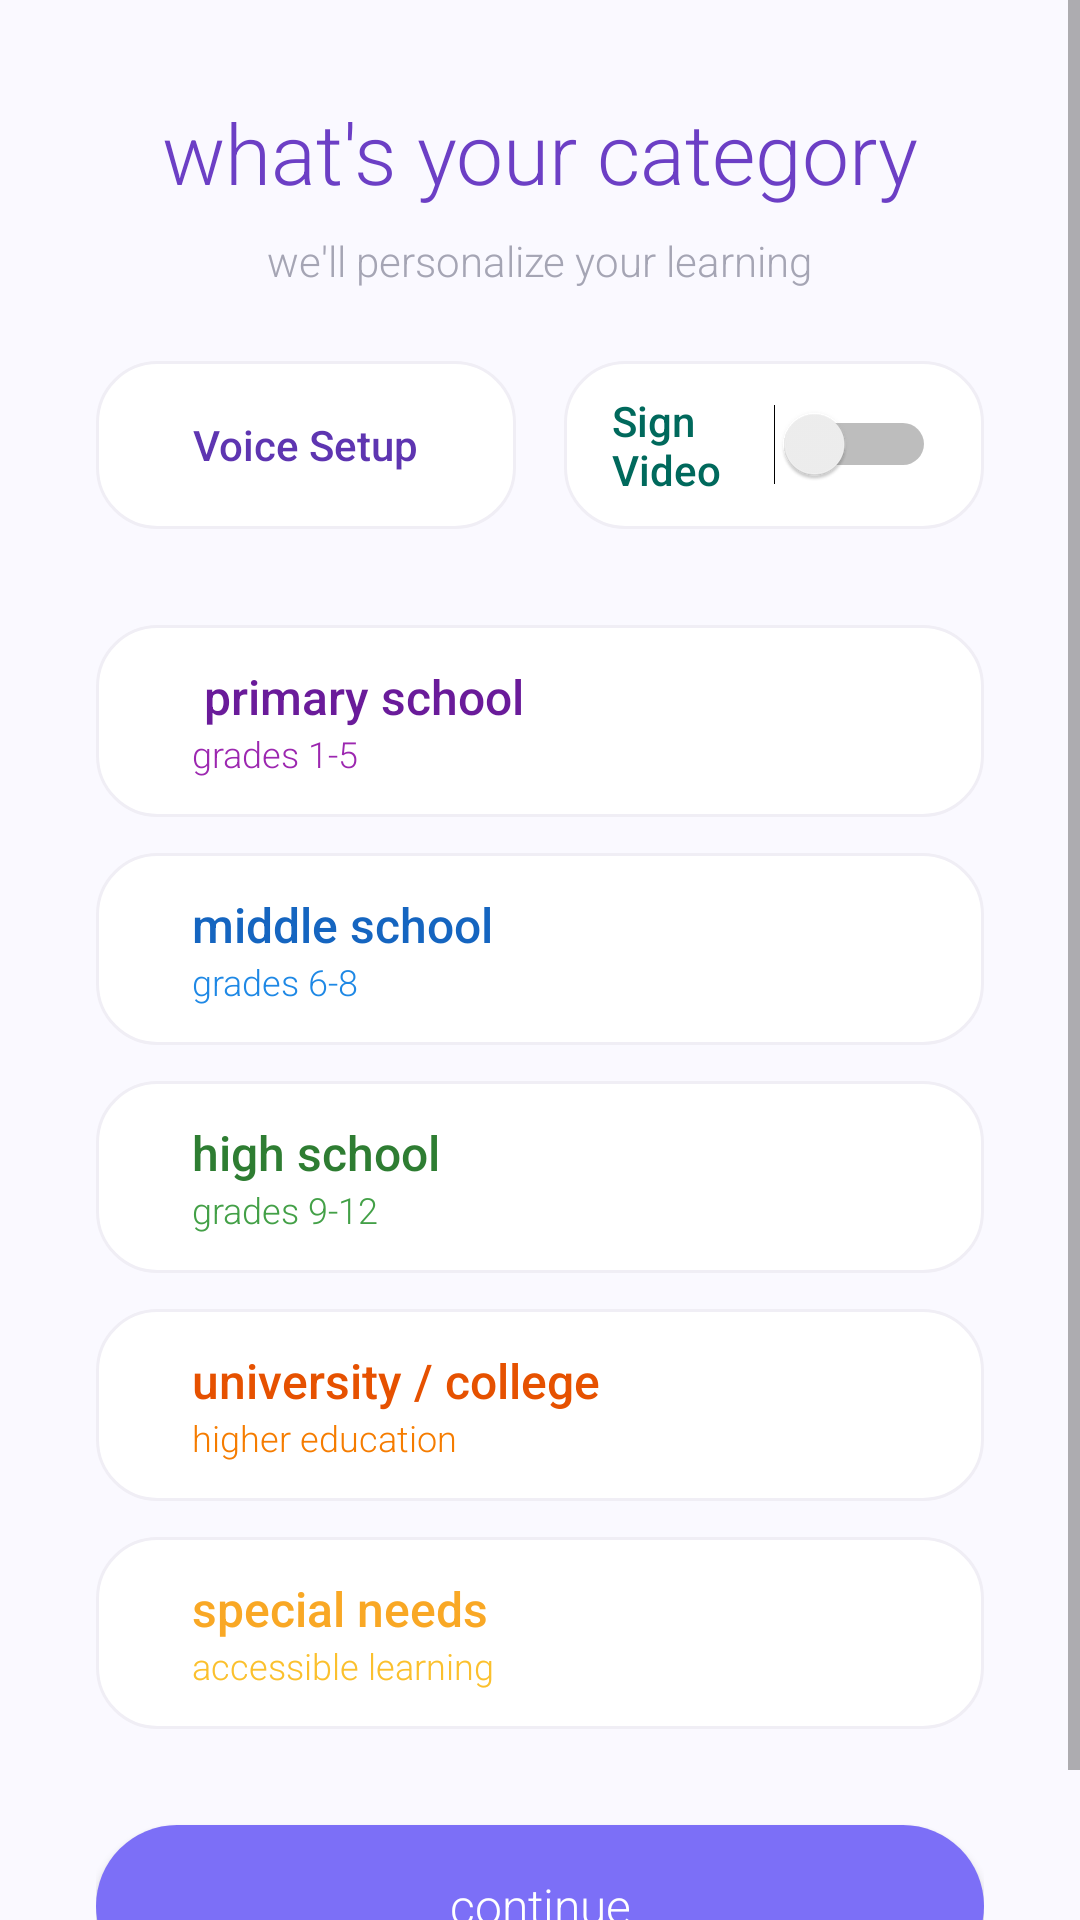

The Android layout XML behind this screen, and the referenced resources:
<!-- AndroidManifest.xml: application theme Theme.MindBloom -->
<!-- res/layout/activity_grade_selection.xml -->
<?xml version="1.0" encoding="utf-8"?>
<ScrollView xmlns:android="http://schemas.android.com/apk/res/android"
    android:layout_width="match_parent"
    android:layout_height="match_parent"
    android:background="@color/bg_main"
    android:fillViewport="true">

    <LinearLayout
        android:layout_width="match_parent"
        android:layout_height="wrap_content"
        android:gravity="center"
        android:orientation="vertical"
        android:padding="32dp">

        <TextView
            android:layout_width="wrap_content"
            android:layout_height="wrap_content"
            android:text="what's your category"
            android:textSize="28sp"
            android:textColor="#6C3FC5"
            android:fontFamily="sans-serif-light"
            android:layout_marginBottom="8dp" />

        <TextView
            android:layout_width="wrap_content"
            android:layout_height="wrap_content"
            android:text="we'll personalize your learning"
            android:textSize="14sp"
            android:textColor="@color/text_light"
            android:fontFamily="sans-serif-light"
            android:layout_marginBottom="24dp" />

        
        <LinearLayout
            android:layout_width="match_parent"
            android:layout_height="wrap_content"
            android:orientation="horizontal"
            android:layout_marginBottom="32dp">

            
            <LinearLayout
                android:id="@+id/layoutVoiceSetup"
                android:layout_width="0dp"
                android:layout_height="56dp"
                android:layout_weight="1"
                android:layout_marginEnd="8dp"
                android:background="@drawable/grade_option_bg"
                android:gravity="center"
                android:clickable="true"
                android:focusable="true"
                android:foreground="?android:attr/selectableItemBackground"
                android:orientation="horizontal">

                <TextView
                    android:layout_width="wrap_content"
                    android:layout_height="wrap_content"
                    android:text="Voice Setup"
                    android:textSize="14sp"
                    android:textColor="#5E35B1"
                    android:fontFamily="sans-serif-medium" />
            </LinearLayout>

            
            <LinearLayout
                android:id="@+id/layoutSignLanguage"
                android:layout_width="0dp"
                android:layout_height="56dp"
                android:layout_weight="1"
                android:layout_marginStart="8dp"
                android:background="@drawable/grade_option_bg"
                android:gravity="center"
                android:orientation="horizontal"
                android:paddingHorizontal="16dp">

                <TextView
                    android:layout_width="0dp"
                    android:layout_height="wrap_content"
                    android:layout_weight="1"
                    android:text="Sign Video"
                    android:textSize="14sp"
                    android:textColor="#00695C"
                    android:fontFamily="sans-serif-medium" />

                <Switch
                    android:id="@+id/switchSignLanguage"
                    android:layout_width="wrap_content"
                    android:layout_height="wrap_content" />
            </LinearLayout>
        </LinearLayout>

        
        <LinearLayout
            android:id="@+id/layoutPrimary"
            android:layout_width="match_parent"
            android:layout_height="64dp"
            android:background="@drawable/grade_option_bg"
            android:gravity="center_vertical"
            android:paddingHorizontal="20dp"
            android:layout_marginBottom="12dp"
            android:clickable="true"
            android:focusable="true"
            android:foreground="?android:attr/selectableItemBackground"
            android:orientation="horizontal">

            <LinearLayout
                android:layout_width="0dp"
                android:layout_height="wrap_content"
                android:layout_weight="1"
                android:orientation="vertical"
                android:layout_marginStart="12dp">

                <TextView
                    android:layout_width="wrap_content"
                    android:layout_height="wrap_content"
                    android:text=" primary school"
                    android:textSize="16sp"
                    android:textColor="#6A1B9A"
                    android:fontFamily="sans-serif-medium" />

                <TextView
                    android:layout_width="wrap_content"
                    android:layout_height="wrap_content"
                    android:text="grades 1-5"
                    android:textSize="12sp"
                    android:textColor="#9C27B0"
                    android:fontFamily="sans-serif-light" />
            </LinearLayout>
        </LinearLayout>

        
        <LinearLayout
            android:id="@+id/layoutMiddle"
            android:layout_width="match_parent"
            android:layout_height="64dp"
            android:background="@drawable/grade_option_bg"
            android:gravity="center_vertical"
            android:paddingHorizontal="20dp"
            android:layout_marginBottom="12dp"
            android:clickable="true"
            android:focusable="true"
            android:foreground="?android:attr/selectableItemBackground"
            android:orientation="horizontal">

            <LinearLayout
                android:layout_width="0dp"
                android:layout_height="wrap_content"
                android:layout_weight="1"
                android:orientation="vertical"
                android:layout_marginStart="12dp">

                <TextView
                    android:layout_width="wrap_content"
                    android:layout_height="wrap_content"
                    android:text="middle school"
                    android:textSize="16sp"
                    android:textColor="#1565C0"
                    android:fontFamily="sans-serif-medium" />

                <TextView
                    android:layout_width="wrap_content"
                    android:layout_height="wrap_content"
                    android:text="grades 6-8"
                    android:textSize="12sp"
                    android:textColor="#1E88E5"
                    android:fontFamily="sans-serif-light" />
            </LinearLayout>
        </LinearLayout>

        
        <LinearLayout
            android:id="@+id/layoutHigh"
            android:layout_width="match_parent"
            android:layout_height="64dp"
            android:background="@drawable/grade_option_bg"
            android:gravity="center_vertical"
            android:paddingHorizontal="20dp"
            android:layout_marginBottom="12dp"
            android:clickable="true"
            android:focusable="true"
            android:foreground="?android:attr/selectableItemBackground"
            android:orientation="horizontal">

            <LinearLayout
                android:layout_width="0dp"
                android:layout_height="wrap_content"
                android:layout_weight="1"
                android:orientation="vertical"
                android:layout_marginStart="12dp">

                <TextView
                    android:layout_width="wrap_content"
                    android:layout_height="wrap_content"
                    android:text="high school"
                    android:textSize="16sp"
                    android:textColor="#2E7D32"
                    android:fontFamily="sans-serif-medium" />

                <TextView
                    android:layout_width="wrap_content"
                    android:layout_height="wrap_content"
                    android:text="grades 9-12"
                    android:textSize="12sp"
                    android:textColor="#43A047"
                    android:fontFamily="sans-serif-light" />
            </LinearLayout>
        </LinearLayout>

        
        <LinearLayout
            android:id="@+id/layoutUniversity"
            android:layout_width="match_parent"
            android:layout_height="64dp"
            android:background="@drawable/grade_option_bg"
            android:gravity="center_vertical"
            android:paddingHorizontal="20dp"
            android:layout_marginBottom="12dp"
            android:clickable="true"
            android:focusable="true"
            android:foreground="?android:attr/selectableItemBackground"
            android:orientation="horizontal">

            <LinearLayout
                android:layout_width="0dp"
                android:layout_height="wrap_content"
                android:layout_weight="1"
                android:orientation="vertical"
                android:layout_marginStart="12dp">

                <TextView
                    android:layout_width="wrap_content"
                    android:layout_height="wrap_content"
                    android:text="university / college"
                    android:textSize="16sp"
                    android:textColor="#E65100"
                    android:fontFamily="sans-serif-medium" />

                <TextView
                    android:layout_width="wrap_content"
                    android:layout_height="wrap_content"
                    android:text="higher education"
                    android:textSize="12sp"
                    android:textColor="#F57C00"
                    android:fontFamily="sans-serif-light" />
            </LinearLayout>
        </LinearLayout>

        
        <LinearLayout
            android:id="@+id/layoutSpecial"
            android:layout_width="match_parent"
            android:layout_height="64dp"
            android:background="@drawable/grade_option_bg"
            android:gravity="center_vertical"
            android:paddingHorizontal="20dp"
            android:layout_marginBottom="32dp"
            android:clickable="true"
            android:focusable="true"
            android:foreground="?android:attr/selectableItemBackground"
            android:orientation="horizontal">

            <LinearLayout
                android:layout_width="0dp"
                android:layout_height="wrap_content"
                android:layout_weight="1"
                android:orientation="vertical"
                android:layout_marginStart="12dp">

                <TextView
                    android:layout_width="wrap_content"
                    android:layout_height="wrap_content"
                    android:text="special needs"
                    android:textSize="16sp"
                    android:textColor="#F9A825"
                    android:fontFamily="sans-serif-medium" />

                <TextView
                    android:layout_width="wrap_content"
                    android:layout_height="wrap_content"
                    android:text="accessible learning"
                    android:textSize="12sp"
                    android:textColor="#FBC02D"
                    android:fontFamily="sans-serif-light" />
            </LinearLayout>
        </LinearLayout>

        <Button
            android:id="@+id/btnContinue"
            android:layout_width="match_parent"
            android:layout_height="54dp"
            android:text="continue"
            android:textColor="@android:color/white"
            android:textSize="16sp"
            android:textAllCaps="false"
            android:fontFamily="sans-serif-light"
            android:background="@drawable/bubble_button_bg"
            android:elevation="2dp" />

    </LinearLayout>
</ScrollView>
<!-- resources referenced by this layout -->
<resources>
  <color name="bg_main">#FAF9FF</color>
  <color name="text_light">#A5A5B4</color>
  <!-- drawable bubble_button_bg (drawable) -->
  <?xml version="1.0" encoding="utf-8"?>
  <ripple xmlns:android="http://schemas.android.com/apk/res/android"
      android:color="@color/primary_light">
      <item>
          <shape android:shape="rectangle">
              <solid android:color="@color/primary_color" />
              <corners android:radius="50dp" />
          </shape>
      </item>
  </ripple>
  <!-- drawable grade_option_bg (drawable) -->
  <?xml version="1.0" encoding="utf-8"?>
  <shape xmlns:android="http://schemas.android.com/apk/res/android">
      <solid android:color="@android:color/white" />
      <corners android:radius="20dp" />
      <stroke
          android:width="1dp"
          android:color="#F0EEF5" />
  </shape>
  <style name="Theme.MindBloom" parent="Theme.MaterialComponents.Light.NoActionBar">
          <item name="colorPrimary">@color/primary_color</item>
          <item name="colorPrimaryDark">@color/primary_dark</item>
          <item name="colorAccent">@color/accent_pink</item>
          <item name="android:statusBarColor">@color/bg_main</item>
          <item name="android:windowLightStatusBar">true</item>
      </style>
  <color name="primary_light">#d9d2f7</color>
  <color name="primary_color">#7C6FF7</color>
  <color name="primary_dark">#5B4FCC</color>
  <color name="accent_pink">#FF9A9E</color>
</resources>
